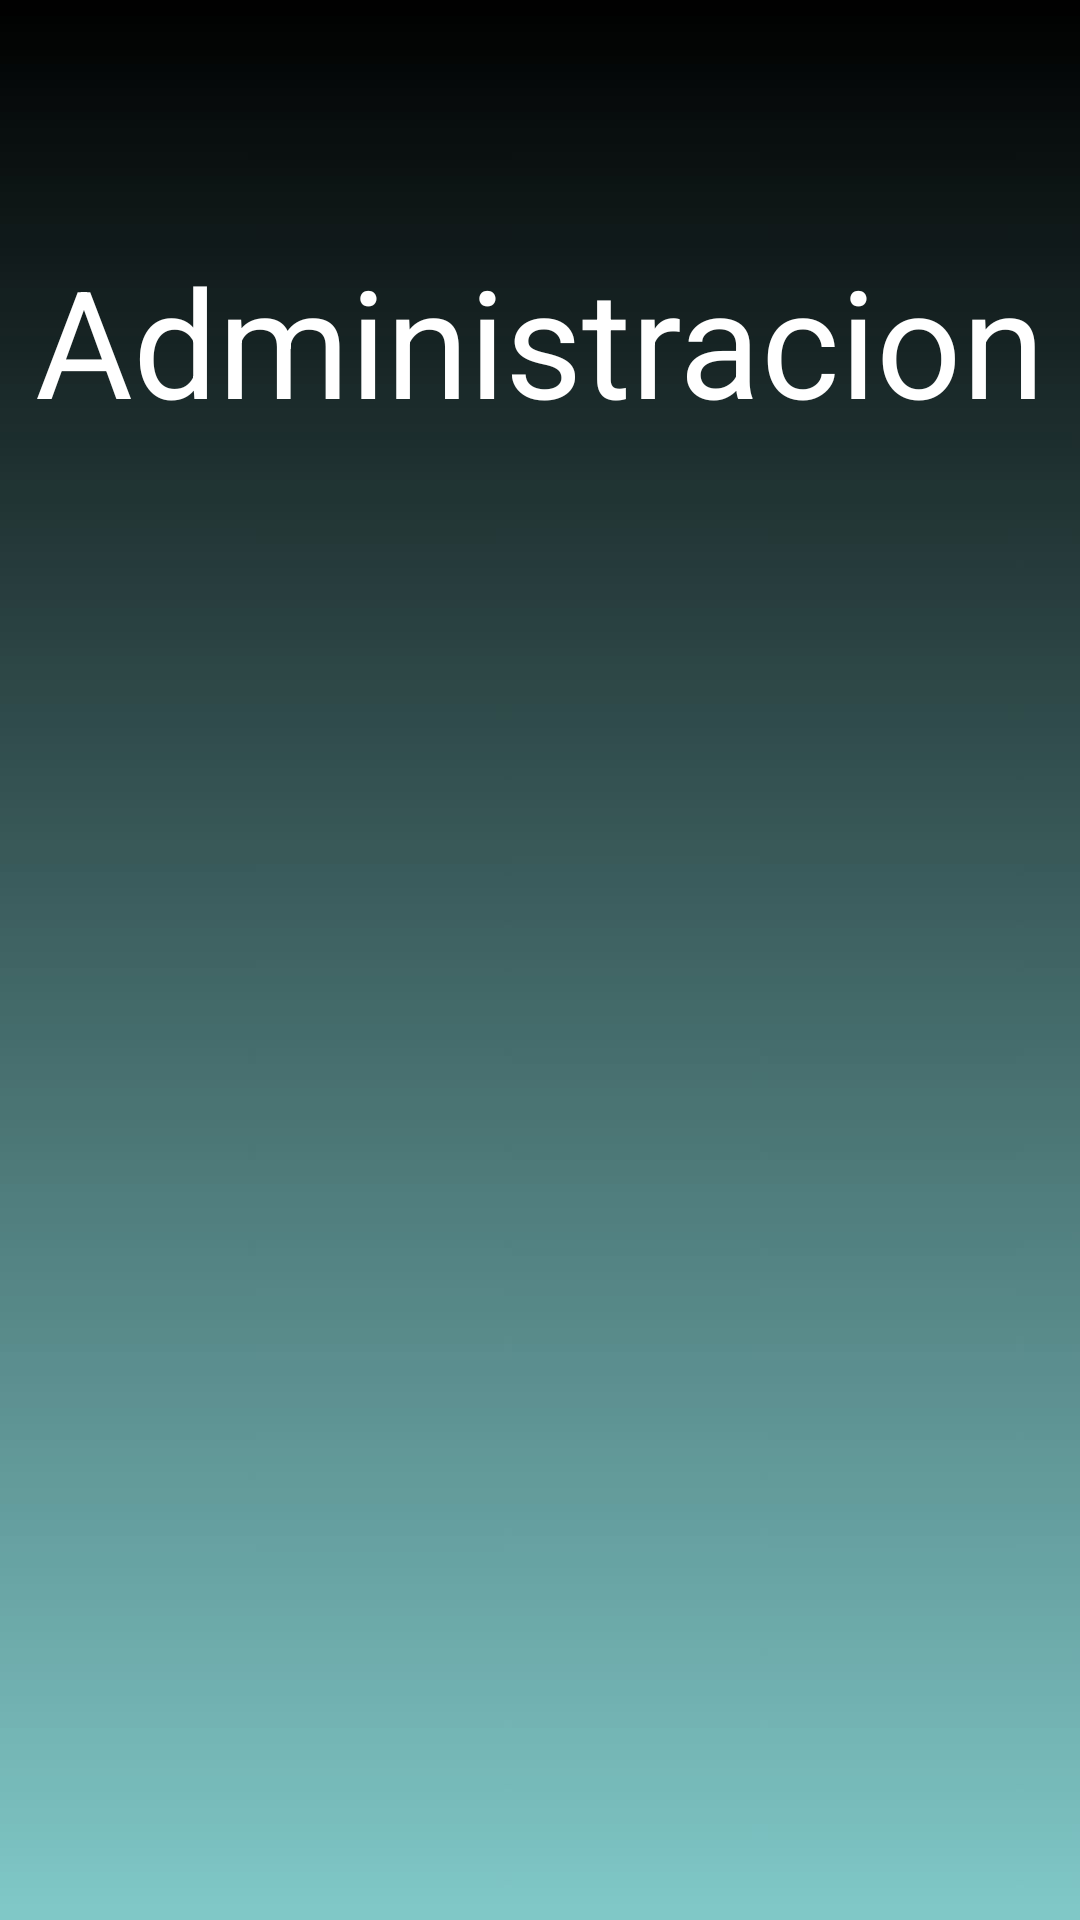

This screen was rendered from an Android layout file. Write that file and the resources it references.
<!-- AndroidManifest.xml: application theme Theme.Herclass -->
<!-- res/layout/activity_administracion.xml -->
<?xml version="1.0" encoding="utf-8"?>
<LinearLayout xmlns:android="http://schemas.android.com/apk/res/android"
    android:layout_width="match_parent"
    android:layout_height="match_parent"
    android:background="@drawable/fondo"
    android:orientation="vertical"
    android:name=".administracion">

    <LinearLayout
        android:layout_width="match_parent"
        android:layout_height="223dp"
        android:orientation="vertical">

        <TextView
            android:id="@+id/textView3"
            android:layout_width="match_parent"
            android:layout_height="wrap_content"
            android:layout_marginTop="80dp"
            android:gravity="center"
            android:text="@string/ad"
            android:textColor="@color/white"
            android:textSize="50dp" />
    </LinearLayout>

    <LinearLayout
        android:layout_width="match_parent"
        android:layout_height="223dp"
        android:orientation="vertical">


    </LinearLayout>


</LinearLayout>
<!-- resources referenced by this layout -->
<resources>
  <!-- drawable fondo: jpg bitmap (drawable, 41079 bytes) -->
  <string name="ad">Administracion</string>
  <style name="Theme.Herclass" parent="Base.Theme.Herclass" />
  <style name="Base.Theme.Herclass" parent="Theme.Material3.DayNight.NoActionBar">
          
          
      </style>
  <!-- not gathered from this repository: default colours our renderer supplied (Android Studio template values) -->
  <color name="white">#FFFFFFFF</color>
</resources>
